Dataset: data (GitHub, jiaqi-gong-7/MA_ImageClassification). Classes: complete product, missing CD, missing two pads, missing wall mount, wires tied with ropes.

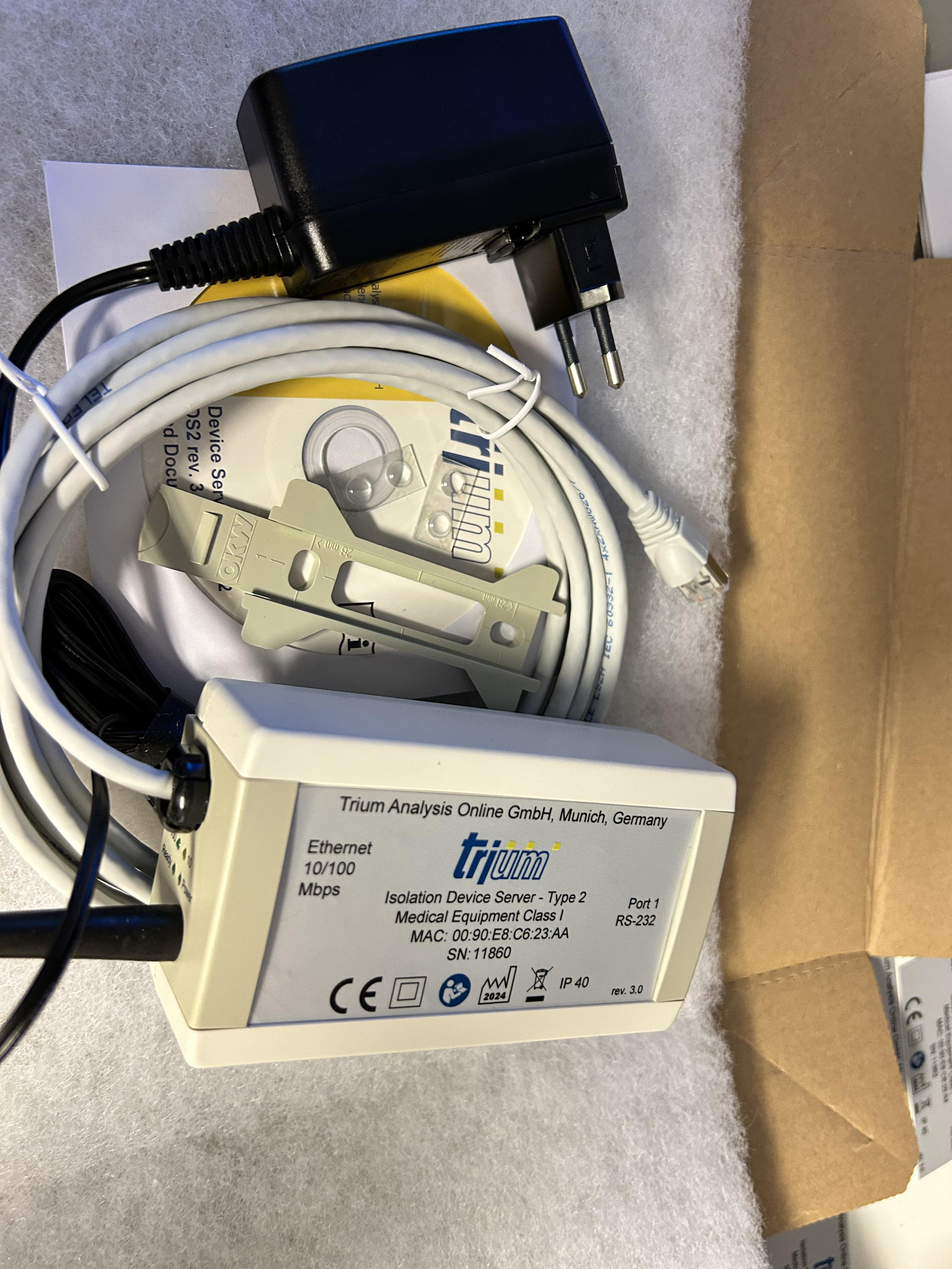
Label: complete product

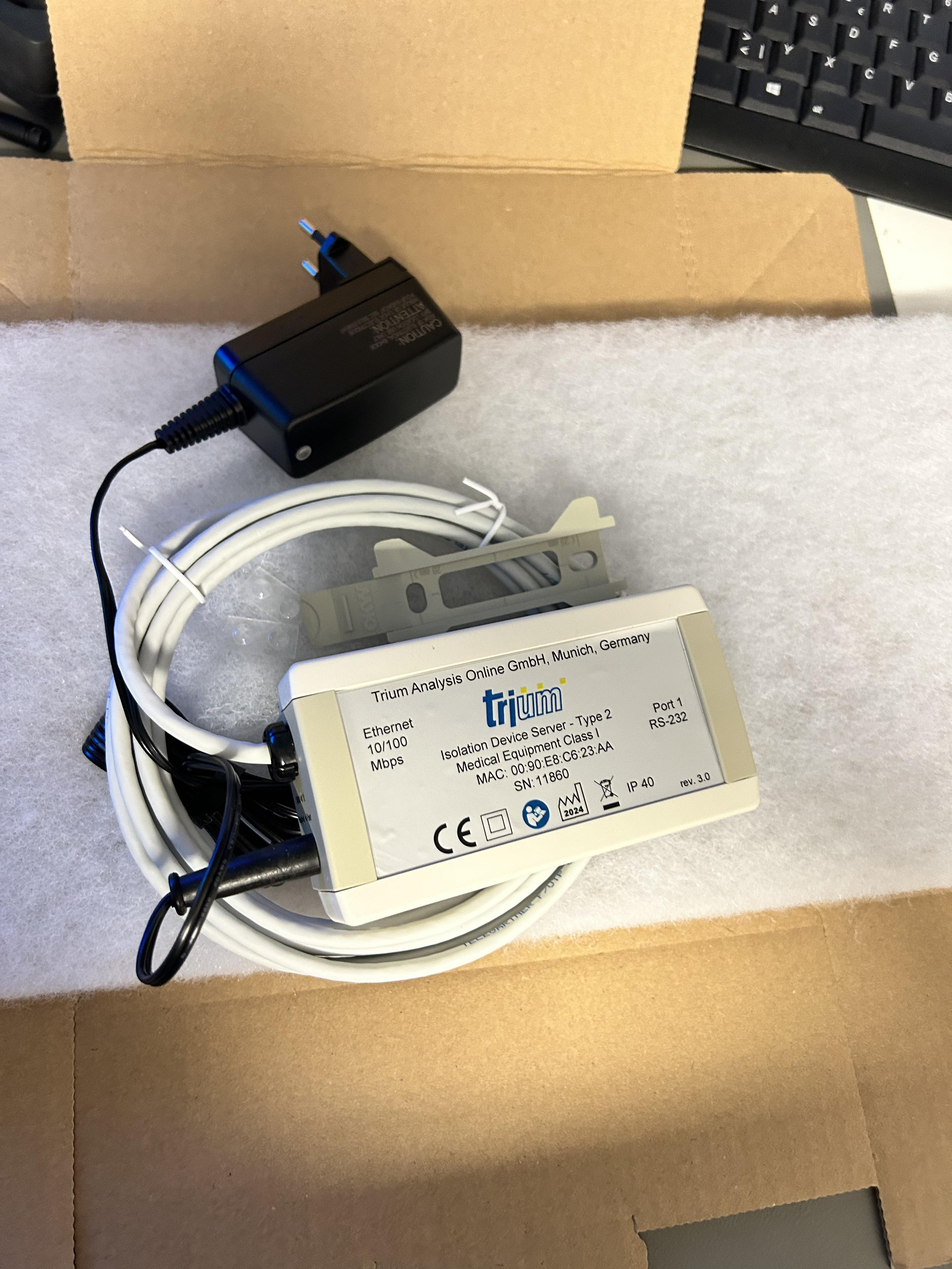
Label: missing CD

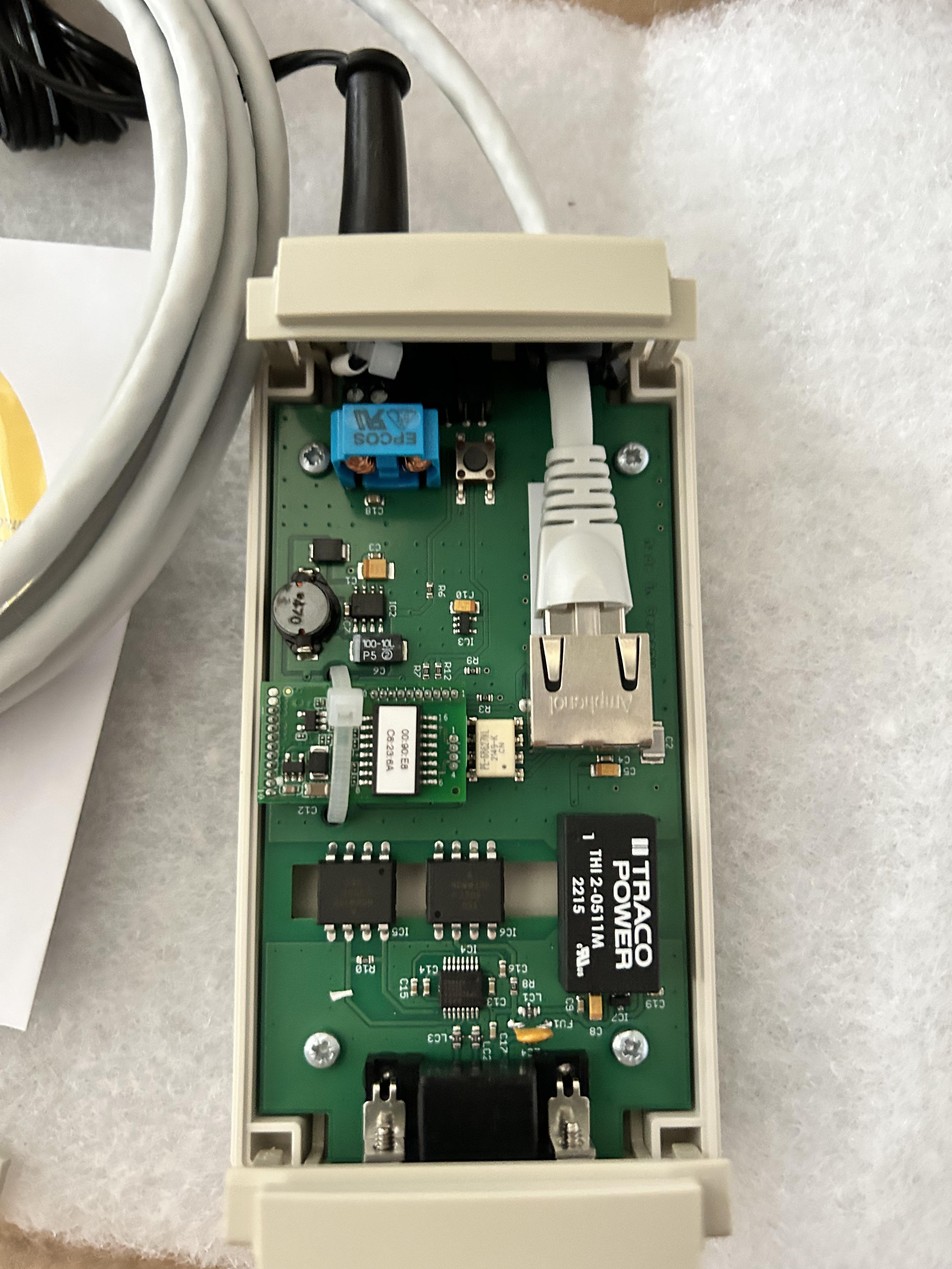
Label: wires tied with ropes

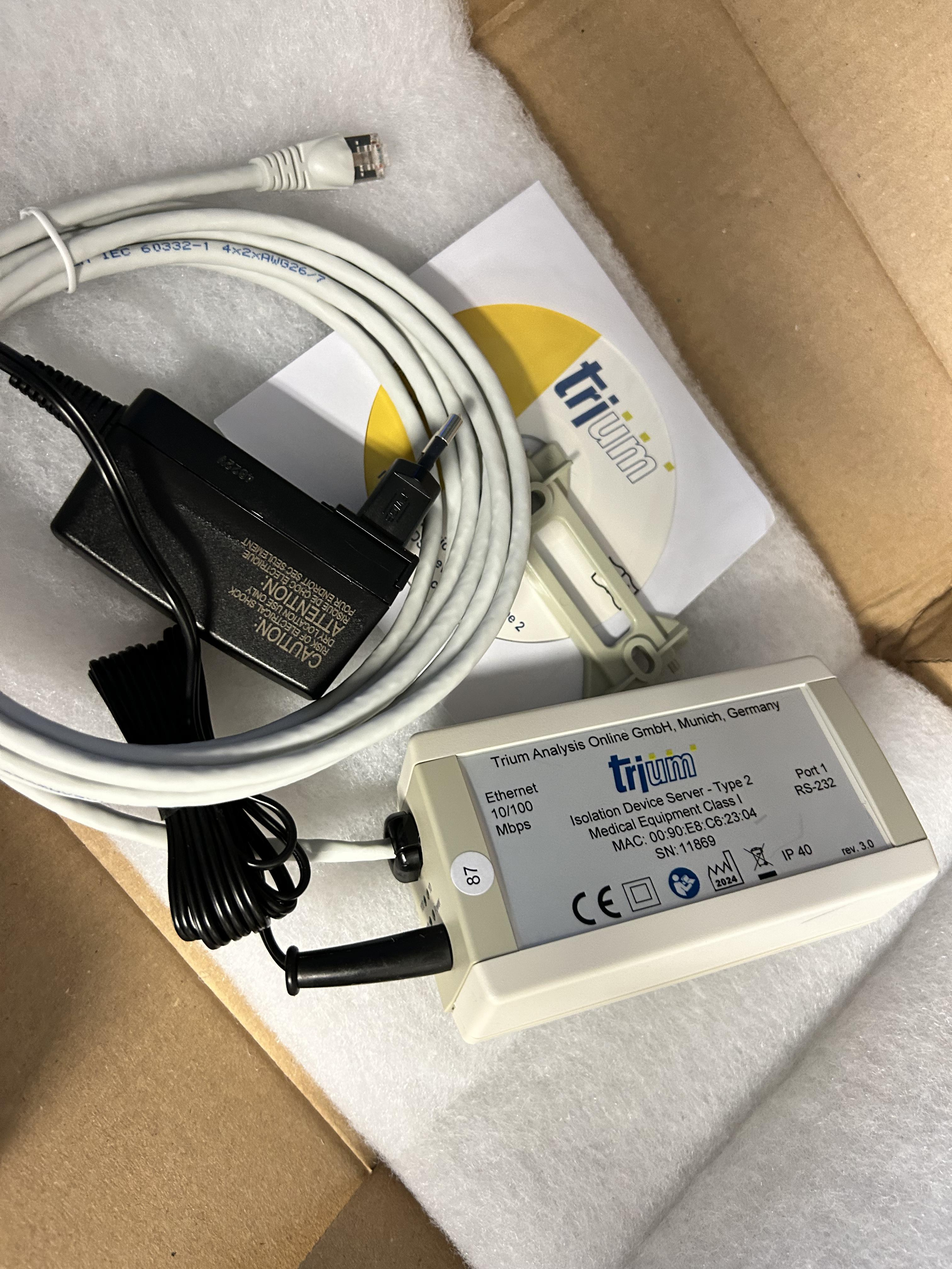
Label: missing two pads

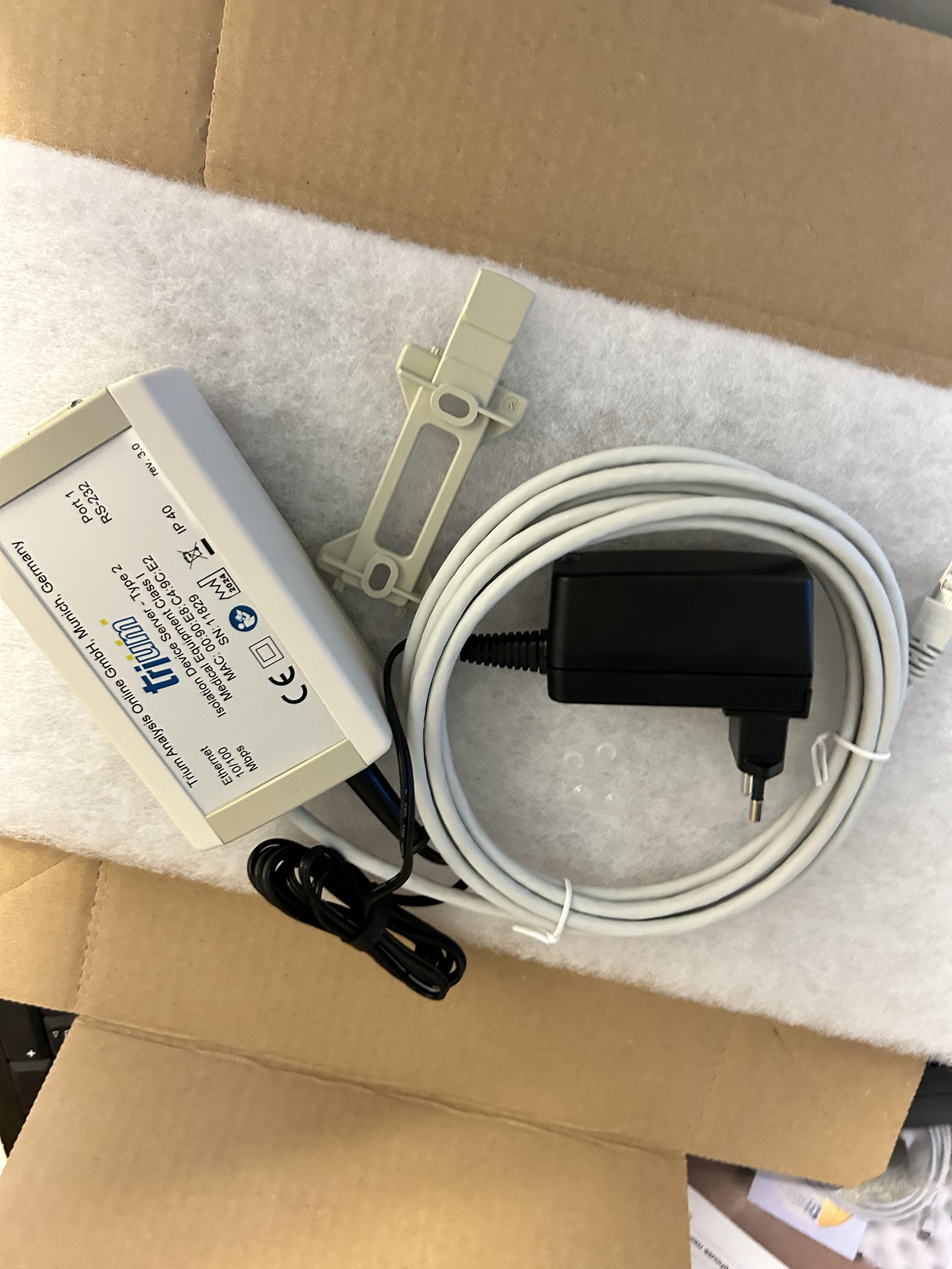
Label: missing wall mount

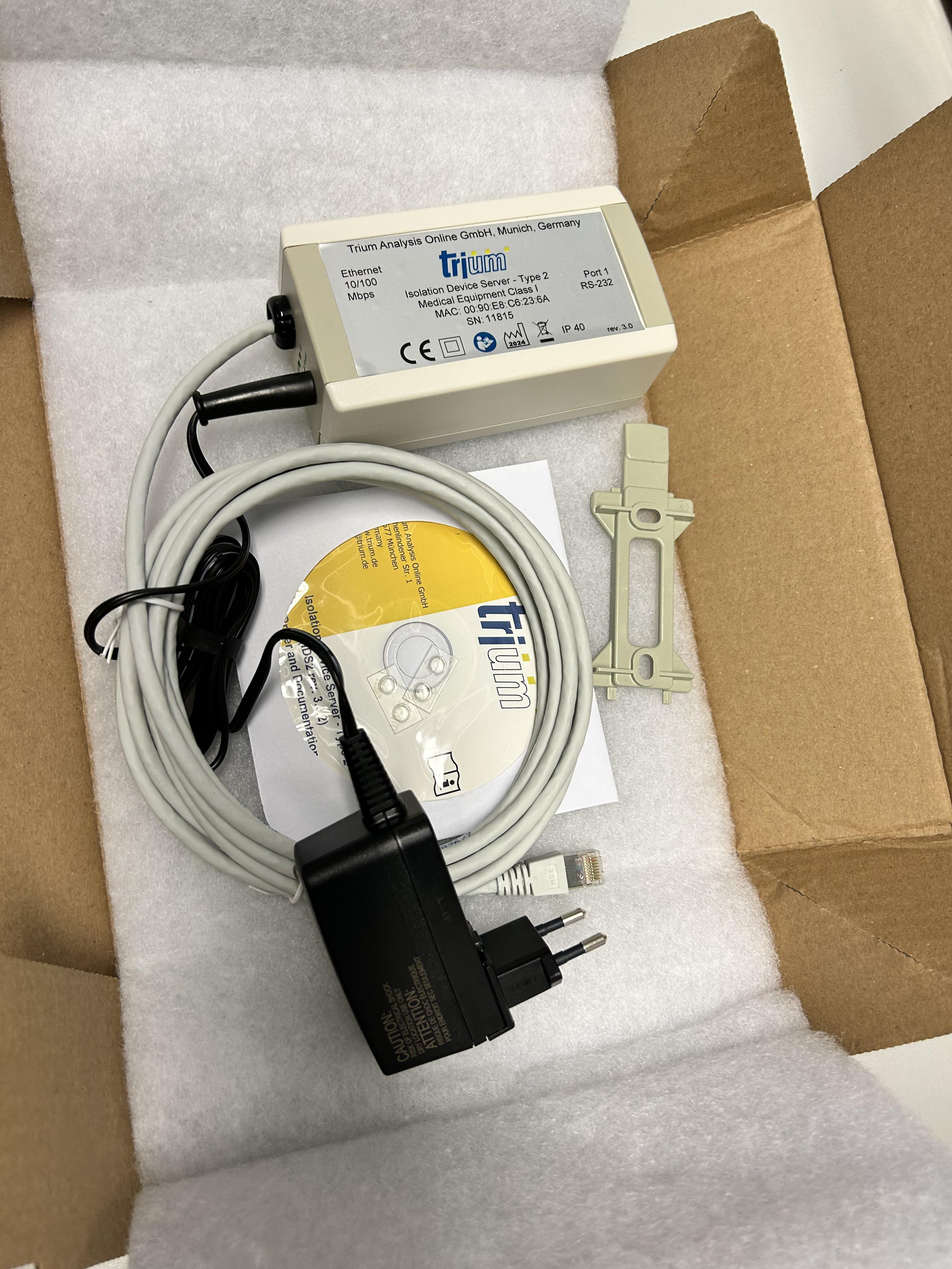
Label: complete product
